3-way image classification set "dataset_visual_split" from GitHub (selintoker/GeoGuesserAI); label vocabulary: Istanbul, nyc, Tokyo.

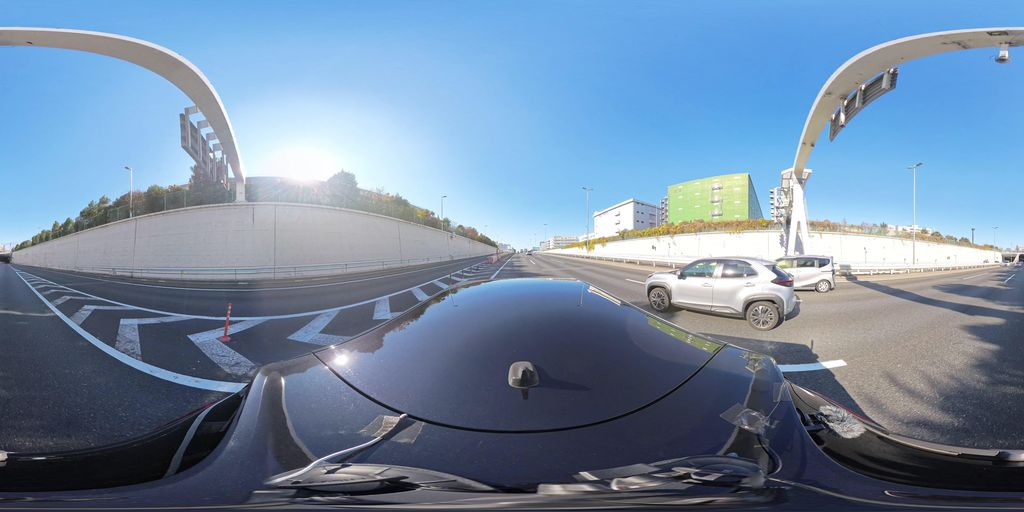
Label: Tokyo

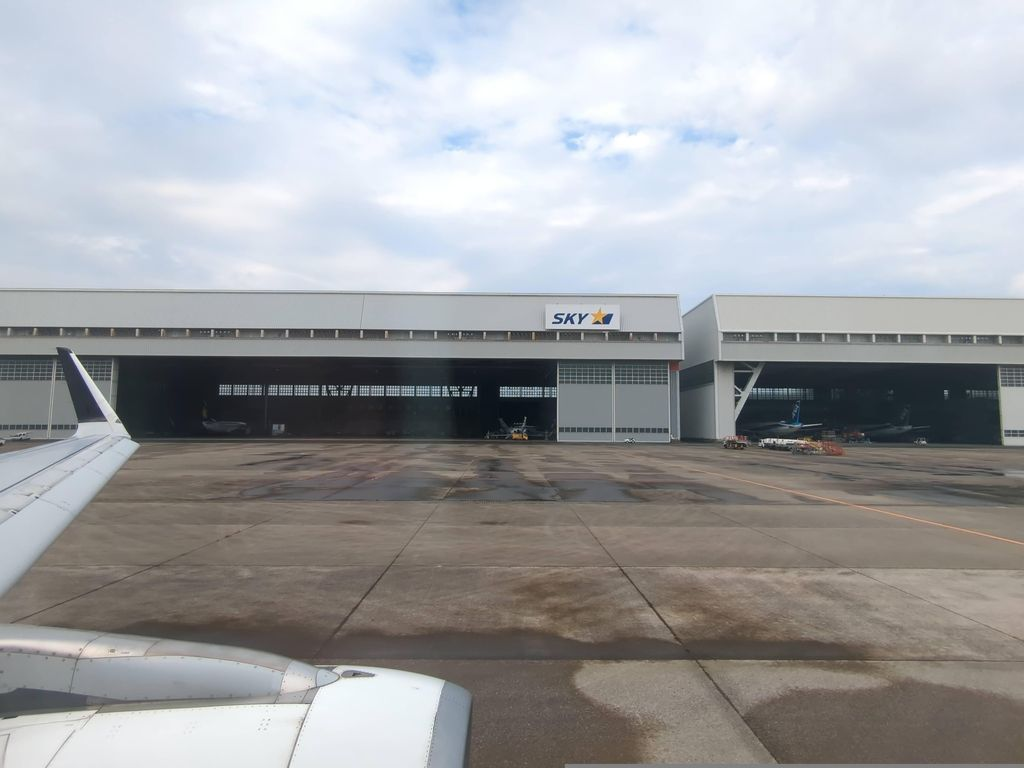
Label: Tokyo

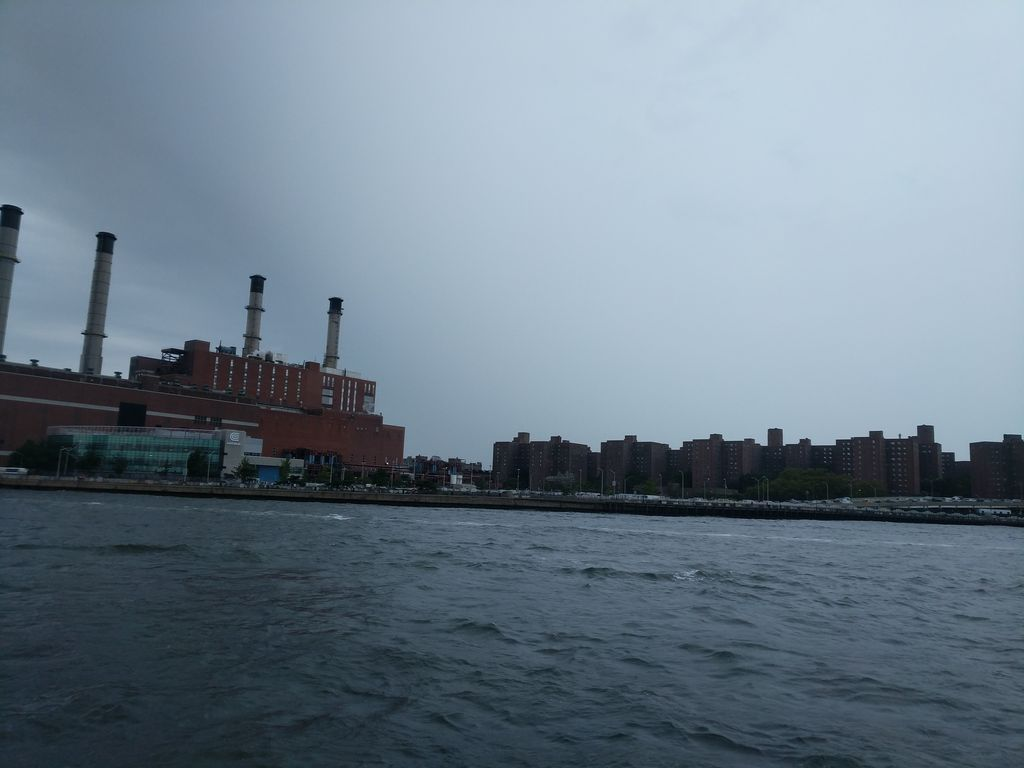
Label: nyc

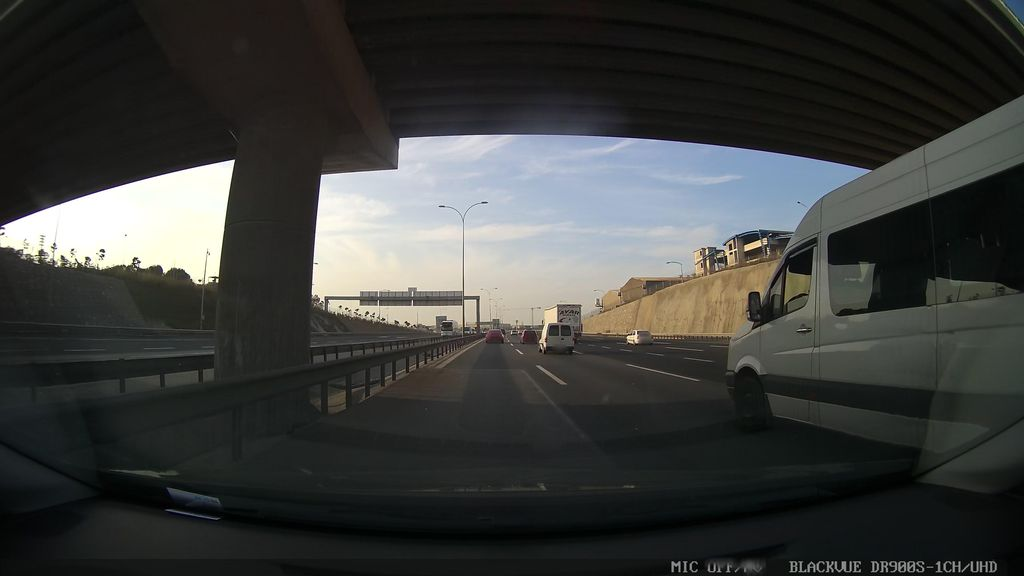
Label: Istanbul

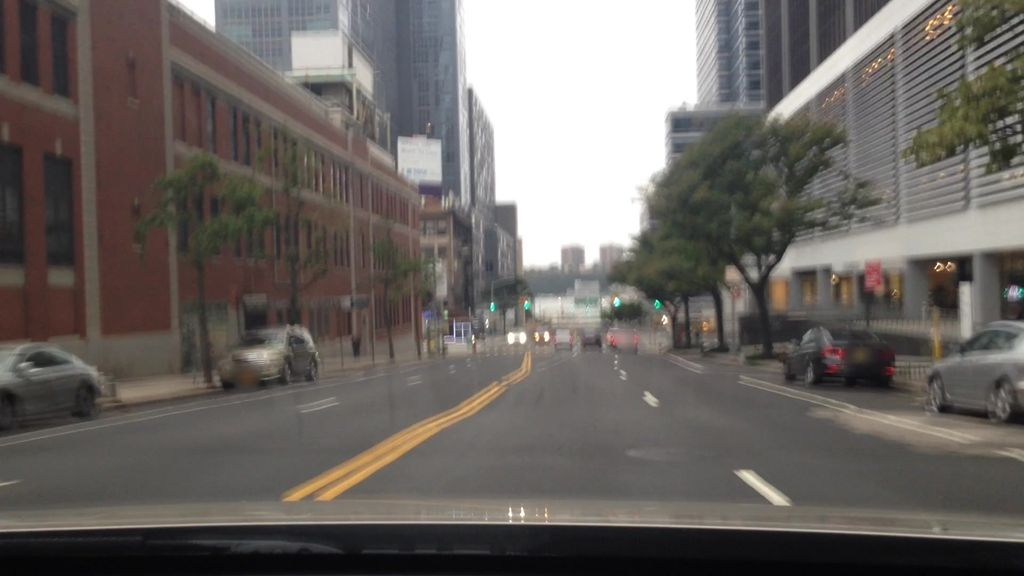
Label: nyc

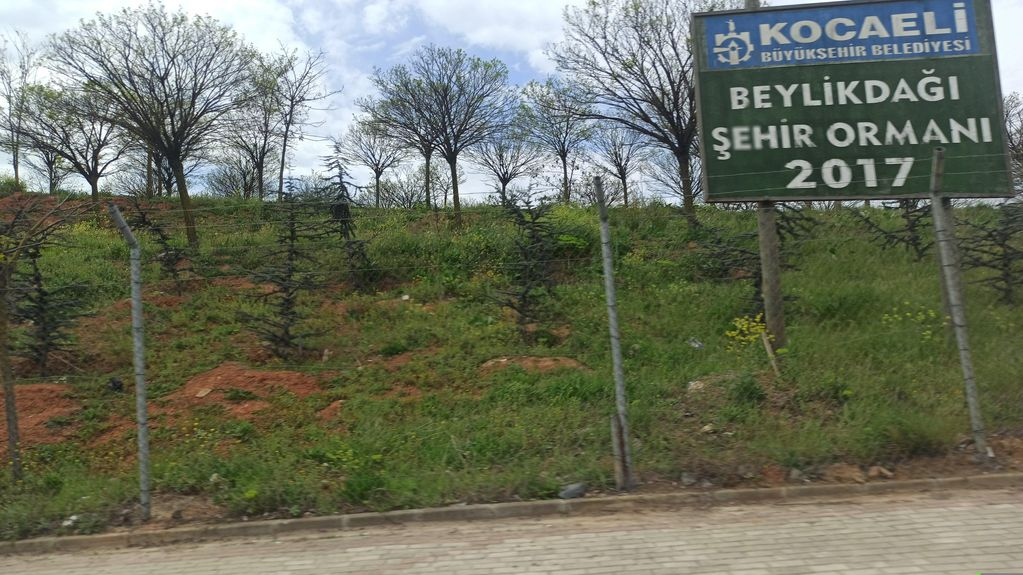
Label: Istanbul
